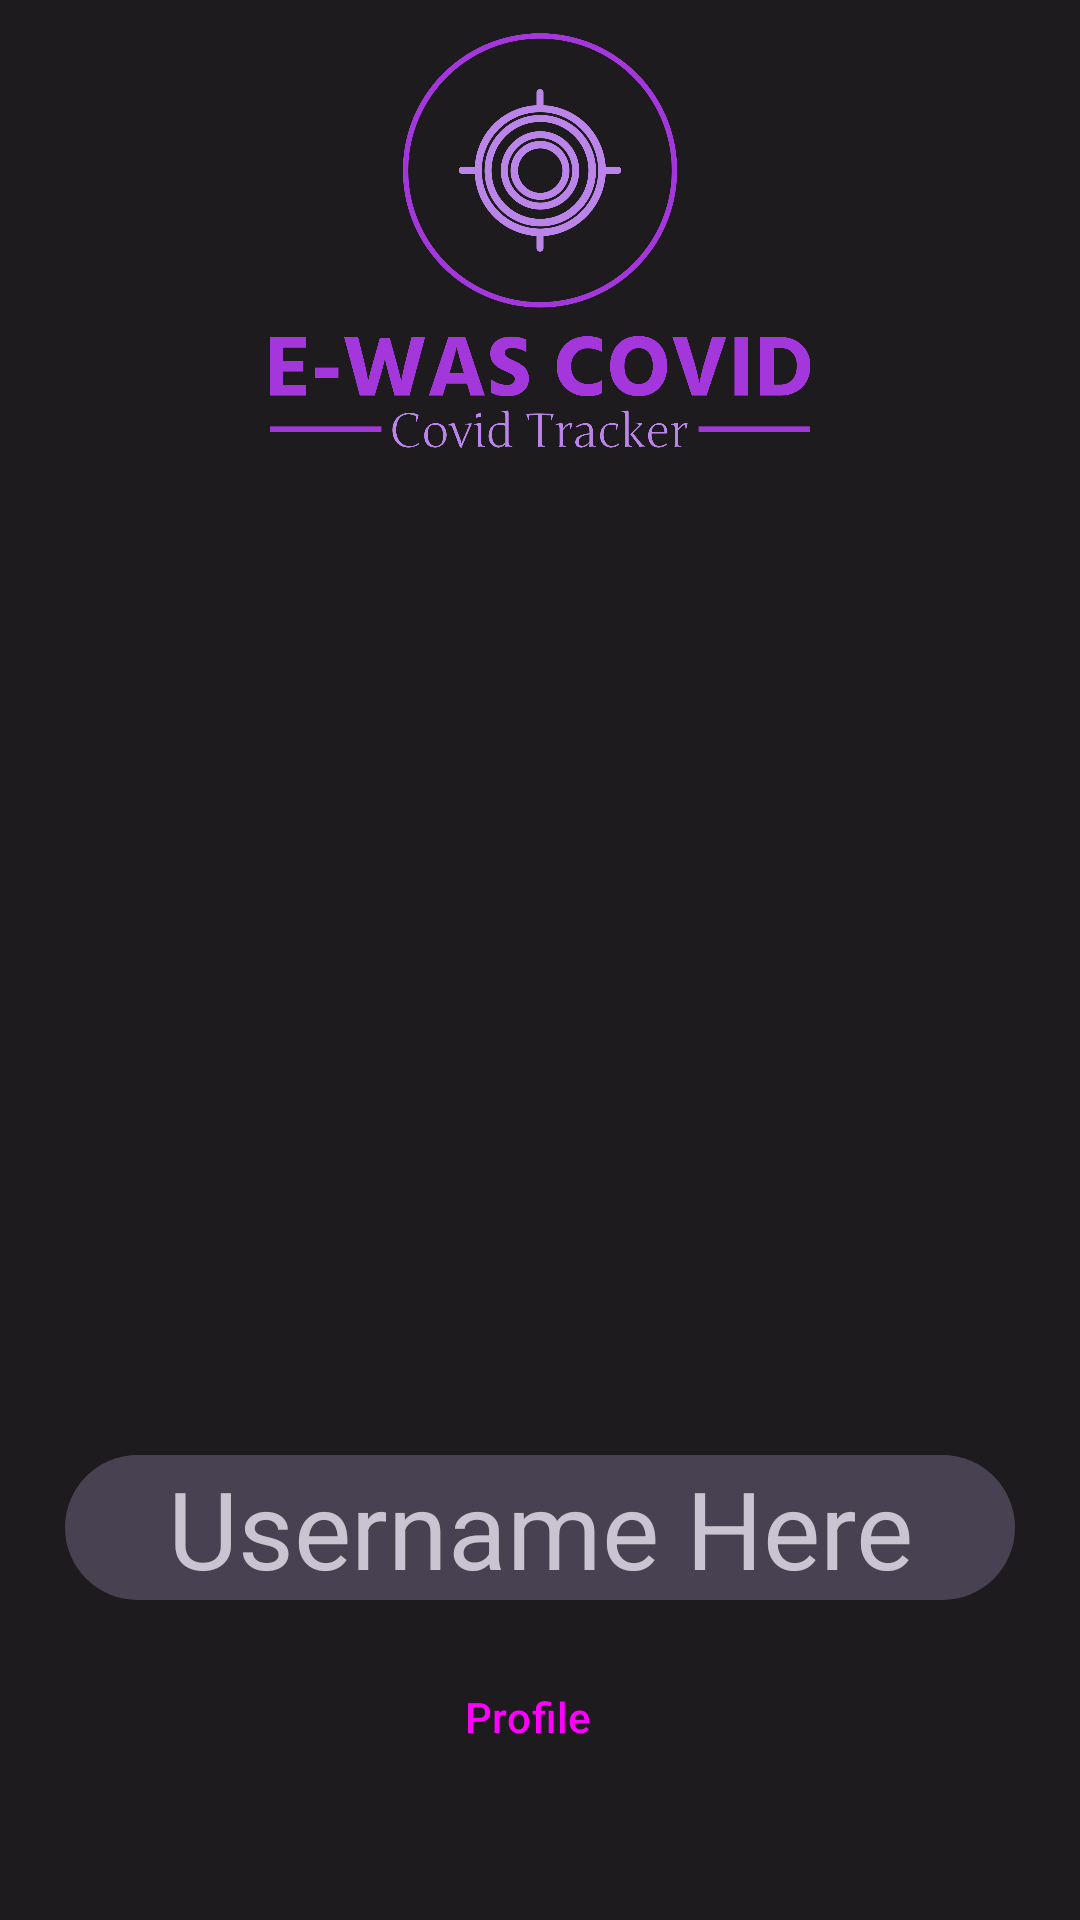

Reconstruct the res/layout file that produces this screen, plus the resources it refers to.
<!-- AndroidManifest.xml: application theme Theme.Ewascovidapp -->
<!-- res/layout/activity_main.xml -->
<?xml version="1.0" encoding="utf-8"?>
<androidx.constraintlayout.widget.ConstraintLayout xmlns:android="http://schemas.android.com/apk/res/android"
    xmlns:app="http://schemas.android.com/apk/res-auto"
    xmlns:tools="http://schemas.android.com/tools"
    android:layout_width="match_parent"
    android:layout_height="match_parent"
    tools:context=".Activities.MainActivity">
    

    <ImageView
        android:id="@+id/activity_main__logo_iv"
        android:layout_width="0dp"
        android:layout_height="0dp"
        android:src="@drawable/ewas_logo_final"
        app:layout_constraintBottom_toTopOf="@id/activity_main__qr_code"
        app:layout_constraintEnd_toEndOf="parent"
        app:layout_constraintHeight_percent="0.5"
        app:layout_constraintStart_toStartOf="parent"
        app:layout_constraintTop_toTopOf="parent"
        app:layout_constraintWidth_percent="0.5" />

    <TextView
        android:id="@+id/activity_main__username_tv"
        style="@style/TextAppearance.Material3.DisplaySmall"
        android:layout_width="0dp"
        android:layout_height="wrap_content"
        android:layout_marginTop="5dp"
        android:background="@drawable/main_activity__name_border"
        android:text="Username Here"
        android:textAlignment="center"
        app:layout_constraintEnd_toEndOf="parent"
        app:layout_constraintStart_toStartOf="parent"
        app:layout_constraintTop_toBottomOf="@id/activity_main__qr_code"
        app:layout_constraintWidth_percent="0.88" />

    <Button
        android:id="@+id/activity_main__profile_btn"
        style="@style/Widget.Material3.Button.TonalButton.Icon"
        android:layout_width="0dp"
        android:layout_height="wrap_content"
        android:layout_marginTop="15dp"
        android:text="Profile"
        app:icon="@drawable/ic_baseline_account_circle_24"
        app:iconGravity="textStart"
        app:iconSize="24dp"
        app:layout_constraintEnd_toEndOf="parent"
        app:layout_constraintStart_toStartOf="parent"
        app:layout_constraintTop_toBottomOf="@id/activity_main__username_tv"
        app:layout_constraintWidth_percent="0.35" />


    <ImageView
        android:id="@+id/activity_main__qr_code"
        android:layout_width="0dp"
        android:layout_height="0dp"
        android:src="@drawable/sample_qr"
        app:layout_constraintBottom_toBottomOf="parent"
        app:layout_constraintEnd_toEndOf="parent"
        app:layout_constraintHeight_percent="0.5"
        app:layout_constraintStart_toStartOf="parent"
        app:layout_constraintTop_toTopOf="parent"
        app:layout_constraintWidth_percent="0.75" />


</androidx.constraintlayout.widget.ConstraintLayout>
<!-- resources referenced by this layout -->
<resources>
  <!-- drawable main_activity__name_border (drawable) -->
  <?xml version="1.0" encoding="utf-8"?>
  <shape xmlns:android="http://schemas.android.com/apk/res/android"
      android:shape="rectangle">
      <solid android:color="@color/activity_main__username_border_color" />
      <corners android:radius="36dp"
  
          >
  
      </corners>
  </shape>
  <color name="activity_main__username_border_color">#3ECDBAF3</color>
  <color name="md_theme_dark_primary">#D3BBFF</color>
  <color name="md_theme_dark_onPrimary">#3F0688</color>
  <color name="md_theme_dark_primaryContainer">#562BA0</color>
  <color name="md_theme_dark_onPrimaryContainer">#EBDDFF</color>
  <color name="md_theme_dark_secondary">#78659C</color>
  <color name="md_theme_dark_onSecondary">#3C1D70</color>
  <color name="md_theme_dark_secondaryContainer">#533688</color>
  <color name="md_theme_dark_onSecondaryContainer">#EBDDFF</color>
  <color name="md_theme_dark_tertiary">#D5BAFF</color>
  <color name="md_theme_dark_onTertiary">#3E1C6F</color>
  <color name="md_theme_dark_tertiaryContainer">#553587</color>
  <color name="md_theme_dark_onTertiaryContainer">#ECDCFF</color>
  <color name="md_theme_dark_error">#FFB4AB</color>
  <color name="md_theme_dark_errorContainer">#93000A</color>
  <color name="md_theme_dark_onError">#690005</color>
  <color name="md_theme_dark_onErrorContainer">#FFDAD6</color>
  <color name="md_theme_dark_background">#1D1B1E</color>
  <color name="md_theme_dark_onBackground">#E6E1E6</color>
  <color name="md_theme_dark_surface">#1D1B1E</color>
  <color name="md_theme_dark_onSurface">#E6E1E6</color>
  <color name="md_theme_dark_surfaceVariant">#49454E</color>
  <color name="md_theme_dark_onSurfaceVariant">#CBC4CF</color>
  <color name="md_theme_dark_outline">#948F99</color>
  <color name="md_theme_dark_inverseOnSurface">#1D1B1E</color>
  <color name="md_theme_dark_inverseSurface">#E6E1E6</color>
  <color name="md_theme_dark_inversePrimary">#6F46B9</color>
</resources>
